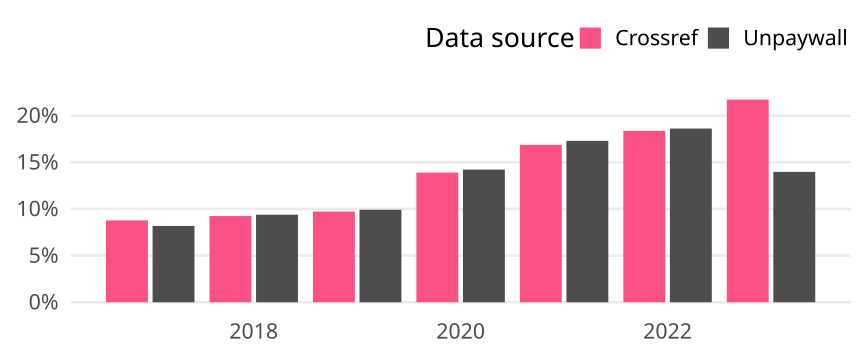

Values plotted in this chart, from the file beside it:
cr_year, cat, article_total, name, oa_articles, oa_share
2017, Global, 203279, Crossref, 17832, 0.08772
2017, Global, 203279, Unpaywall, 16624, 0.08178
2018, Global, 211935, Crossref, 19583, 0.0924
2018, Global, 211935, Unpaywall, 19889, 0.09384
2019, Global, 221573, Crossref, 21539, 0.09721
2019, Global, 221573, Unpaywall, 21966, 0.09914
2020, Global, 243469, Crossref, 33839, 0.139
2020, Global, 243469, Unpaywall, 34628, 0.1422
2021, Global, 269158, Crossref, 45399, 0.1687
2021, Global, 269158, Unpaywall, 46565, 0.173
2022, Global, 271514, Crossref, 49871, 0.1837
2022, Global, 271514, Unpaywall, 50559, 0.1862
2023, Global, 220254, Crossref, 47851, 0.2173
2023, Global, 220254, Unpaywall, 30785, 0.1398
